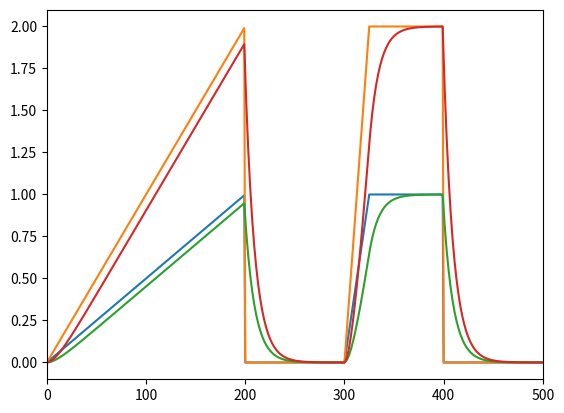

Recreate this plot in Python.
from matplotlib import pyplot as plt
import numpy as np
def rk4(h, y, inputs, f):
    '''
    用于数值积分的rk4函数。
    args:
        h - 步长
        y - 当前状态量
        inputs - 外界对系统的输入
        f - 常微分或偏微分方程
    return:
        y_new - 新的状态量,即经过h时间之后的状态量
    '''
    k1 = f(y, inputs)
    k2 = f(y + h / 2 * k1, inputs)
    k3 = f(y + h / 2 * k2, inputs)
    k4 = f(y + h * k3, inputs)

    y_new = y + h / 6 * (k1 + 2 * k2 + 2 * k3 + k4)
    return y_new

class LowPassFilter:
    """
    current输入当前膜电位,
    history是current历史轨迹,注意历史轨迹初值应该等于当前,
    derivative()是history动力学方程,
    step()返回history,
    update()更新current,
    """
    def __init__(self, current=None, history=None, tau=0.1, dt=0.1) -> None:
        if current is not None:
            self.current = current
        else:
            assert current is not None, "The current is None."
        if history is None:            
            self.history = current
        else:
            self.history = history
        self.tau = tau
        self.dt = dt
        self.currentnew = self.current
        self.historynew = self.history
    
    def derivative(self, state, inputs=0):
        history = state
        Dhistory = self.tau * (self.current - history)
        return Dhistory

    def step(self, dt, current, inputs=0 ):
        """
        返回新的历史轨迹
        """
        if dt is None:
            dt = self.dt
        state = self.history
        self.current = current
        statenew = rk4(dt, state, inputs, self.derivative)
        self.historynew = statenew
        self.currentnew = self.current
        return statenew

    def update(self):
        self.current = self.currentnew
        self.history = self.historynew
        
        
if __name__ == "__main__":
    lpf = LowPassFilter(current=0)
    hlist = []
    inputlist = []
    t = range(500)
    dt = 1
    for i in t:
        if i < 200:
            cur = np.array([0.5 * i / 100, 0.5 * i / 100 *2])
        elif 200 <= i < 300 :
            cur = np.array([0, 0])
        elif 300 <= i < 325:
            cur = np.array([4 * (i - 300) / 100, 4 * (i - 300) / 100 *2])
        elif 325<= i < 400:
            cur = np.array([1, 2])
        else:
            cur = np.array([0, 0])
        inputlist.append(cur)
        h = lpf.step(dt, cur)
        lpf.update()
        hlist.append(h)
    # print(np.array(hlist).shape, np.array(inputlist).shape)
    # print(hlist)
    plt.figure()
    plt.xlim(0,dt*500)
    plt.plot(t,inputlist)
    plt.plot(t,hlist)
    plt.show()